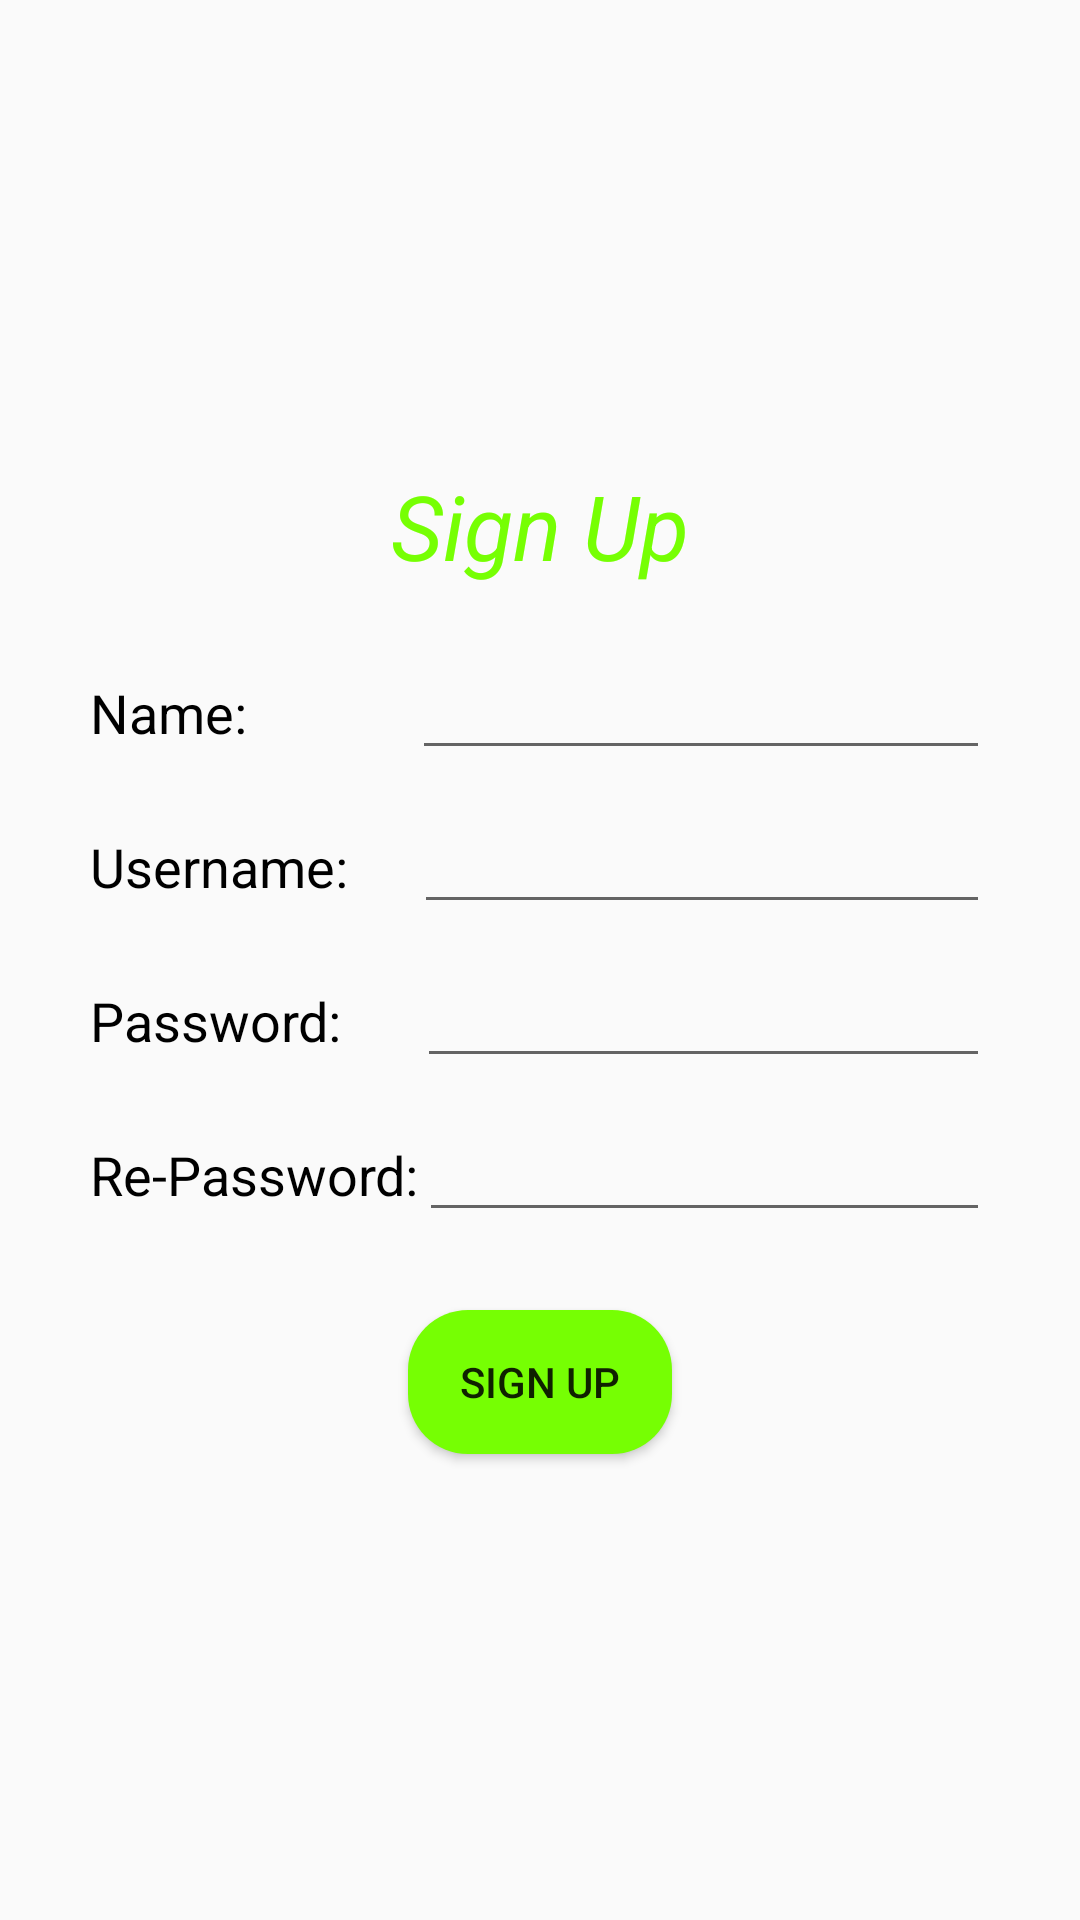

Layout XML and referenced resources for this Android screen:
<!-- AndroidManifest.xml: application theme AppTheme -->
<!-- res/layout/activity_sign_up_screen.xml -->
<?xml version="1.0" encoding="utf-8"?>
<LinearLayout xmlns:android="http://schemas.android.com/apk/res/android"
    xmlns:tools="http://schemas.android.com/tools"
    android:layout_width="match_parent"
    android:layout_height="match_parent"
    android:clickable="true"
    android:focusableInTouchMode="true"
    android:background="@drawable/unnamed"
    android:gravity="center"
    android:orientation="vertical"
    android:paddingHorizontal="@dimen/padding_horizontal_layout_sign_up"
    tools:context=".home_screen.MainActivity">

    <TextView
        android:layout_width="wrap_content"
        android:layout_height="wrap_content"
        android:layout_marginBottom="@dimen/margin_bottom_text_sign_up"
        android:text="@string/text_sign_up_title"
        android:textColor="@color/colorGreen"
        android:textSize="@dimen/text_size_sign_up_title"
        android:textStyle="italic"
        tools:ignore="SpUsage" />

    <LinearLayout
        android:layout_width="match_parent"
        android:layout_height="wrap_content"
        android:layout_marginBottom="@dimen/margin_bottom_layout_sign_up"
        android:orientation="horizontal">

        <TextView
            android:layout_width="wrap_content"
            android:layout_height="wrap_content"
            android:textColor="@color/colorBlack"
            android:textSize="@dimen/text_size_sign_up_screen"
            android:text="@string/text_name"
            tools:ignore="SpUsage" />

        <EditText
            android:id="@+id/nameSignUp"
            android:layout_width="match_parent"
            android:layout_height="wrap_content"
            android:layout_marginStart="@dimen/margin_left_edit_text_name"
            android:inputType="text"
            android:autofillHints=""
            tools:ignore="LabelFor" />

    </LinearLayout>

    <LinearLayout
        android:layout_width="match_parent"
        android:layout_height="wrap_content"
        android:layout_marginBottom="@dimen/margin_bottom_layout_sign_up"
        android:orientation="horizontal">

        <TextView
            android:layout_width="wrap_content"
            android:layout_height="wrap_content"
            android:textColor="@color/colorBlack"
            android:textSize="@dimen/text_size_sign_up_screen"
            android:text="@string/text_username"
            tools:ignore="SpUsage" />

        <EditText
            android:id="@+id/usernameSignUp"
            android:layout_width="match_parent"
            android:layout_height="wrap_content"
            android:layout_marginStart="@dimen/margin_left_edit_username"
            android:inputType="text"
            android:autofillHints=""
            tools:ignore="LabelFor" />
    </LinearLayout>

    <LinearLayout
        android:layout_width="match_parent"
        android:layout_height="wrap_content"
        android:layout_marginBottom="@dimen/margin_bottom_layout_sign_up"
        android:orientation="horizontal">

        <TextView
            android:layout_width="wrap_content"
            android:layout_height="wrap_content"
            android:textColor="@color/colorBlack"
            android:textSize="@dimen/text_size_sign_up_screen"
            android:text="@string/text_password"
            tools:ignore="SpUsage" />

        <EditText
            android:id="@+id/passwordSignUp"
            android:layout_width="match_parent"
            android:layout_height="wrap_content"
            android:layout_marginStart="@dimen/margin_left_edit_password"
            android:inputType="textPassword"
            android:autofillHints=""
            tools:ignore="LabelFor" />
    </LinearLayout>

    <LinearLayout
        android:layout_width="match_parent"
        android:layout_height="wrap_content"
        android:layout_marginBottom="@dimen/margin_bottom_layout_sign_up"
        android:orientation="horizontal">

        <TextView
            android:layout_width="wrap_content"
            android:layout_height="wrap_content"
            android:textColor="@color/colorBlack"
            android:textSize="@dimen/text_size_sign_up_screen"
            android:text="@string/text_re_password"
            tools:ignore="SpUsage" />

        <EditText
            android:id="@+id/re_passwordSignUp"
            android:layout_width="match_parent"
            android:layout_height="wrap_content"
            android:inputType="textPassword"
            android:autofillHints=""
            tools:ignore="LabelFor" />
    </LinearLayout>

    <Button
        android:id="@+id/signUpScreenBtn"
        android:layout_width="wrap_content"
        android:layout_height="wrap_content"
        android:layout_marginTop="@dimen/margin_top_sign_up_button_screen"
        android:background="@drawable/button"
        android:text="@string/text_sign_up_button" />


</LinearLayout>
<!-- resources referenced by this layout -->
<resources>
  <color name="colorBlack">#000000</color>
  <color name="colorGreen">#76ff03</color>
  <dimen name="margin_bottom_layout_sign_up">10dp</dimen>
  <dimen name="margin_bottom_text_sign_up">20dp</dimen>
  <dimen name="margin_left_edit_password">25dp</dimen>
  <dimen name="margin_left_edit_text_name">55dp</dimen>
  <dimen name="margin_left_edit_username">22dp</dimen>
  <dimen name="margin_top_sign_up_button_screen">16dp</dimen>
  <dimen name="padding_horizontal_layout_sign_up">30dp</dimen>
  <dimen name="text_size_sign_up_screen">18dp</dimen>
  <dimen name="text_size_sign_up_title">30dp</dimen>
  <!-- drawable button (drawable) -->
  <?xml version="1.0" encoding="utf-8"?>
  <selector xmlns:android="http://schemas.android.com/apk/res/android">
      <item android:state_pressed="false">
          <shape>
              <solid android:color="#76ff03" />
              <corners android:radius="20dp" />
          </shape>
      </item>
      <item android:state_pressed="true">
          <shape>
              <solid android:color="#ccff90" />
              <corners android:radius="20dp" />
          </shape>
      </item>
  
  </selector>
  <string name="text_name">Name:</string>
  <string name="text_password">Password:</string>
  <string name="text_re_password">Re-Password:</string>
  <string name="text_sign_up_button">Sign Up</string>
  <string name="text_sign_up_title">Sign Up</string>
  <string name="text_username">Username:</string>
  <style name="AppTheme" parent="Theme.AppCompat.Light.DarkActionBar">
          
          <item name="colorPrimary">@color/colorPrimary</item>
          <item name="colorPrimaryDark">@color/colorPrimaryDark</item>
          <item name="colorAccent">@color/colorAccent</item>
  
  
      </style>
  <color name="colorPrimary">#6200EE</color>
  <color name="colorPrimaryDark">#3700B3</color>
  <color name="colorAccent">#03DAC5</color>
</resources>
